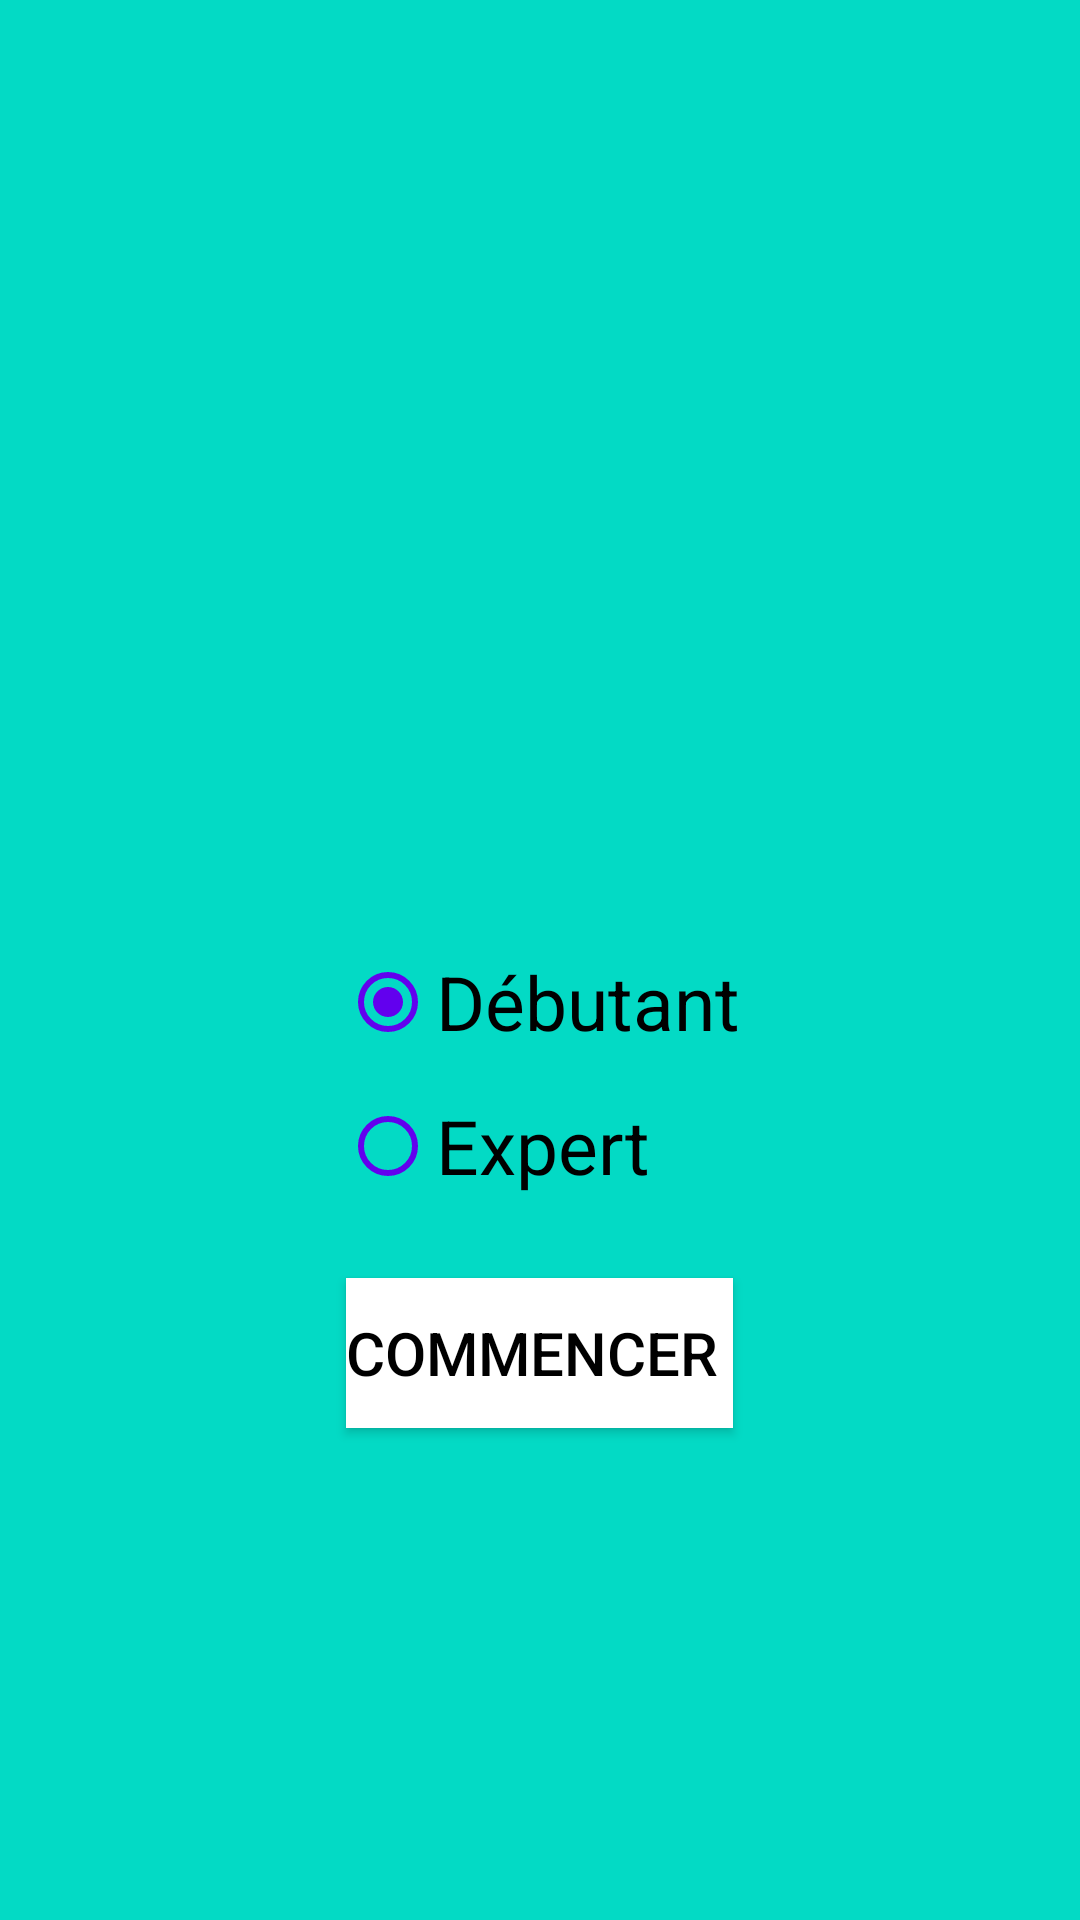

Here is an Android app screen rendered from its layout file. Give the layout XML and the strings, colors and styles it references.
<!-- AndroidManifest.xml: application theme Theme.MyDevinette -->
<!-- res/layout/activity_main.xml -->
<?xml version="1.0" encoding="utf-8"?>
<LinearLayout xmlns:android="http://schemas.android.com/apk/res/android"
    xmlns:app="http://schemas.android.com/apk/res-auto"
    xmlns:tools="http://schemas.android.com/tools"
    android:layout_width="match_parent"
    android:layout_height="match_parent"
    android:orientation="vertical"
    android:background="@color/teal_200"
    tools:context=".MainActivity">

    <LinearLayout
        android:layout_width="match_parent"
        android:layout_height="250dp"
        android:layout_margin="30dp"
        >

    </LinearLayout>
    <RadioGroup
        android:id="@+id/rgN"
        android:layout_width="wrap_content"
        android:layout_height="wrap_content"
        android:layout_gravity="center"
        >

        <RadioButton
            android:id="@+id/rbEasy"
            android:layout_width="match_parent"
            android:layout_height="wrap_content"
            android:text="Débutant"
            android:textSize="25dp"
            android:textColor="@color/black"
            android:checked="true"
            android:buttonTint="@color/purple_500"
            />
        <RadioButton
            android:id="@+id/rbHard"
            android:layout_width="match_parent"
            android:layout_height="wrap_content"
            android:text="Expert"
            android:textSize="25dp"
            android:textColor="@color/black"
            android:buttonTint="@color/purple_500"/>
    </RadioGroup>

    <Button
        android:id="@+id/btnStartGame"
        android:layout_width="wrap_content"
        android:layout_height="50dp"
        android:layout_gravity="center"
        android:layout_margin="20dp"
        android:text="Commencer "
        android:textColor="@color/black"
        android:textSize="20dp"
        android:background="@color/white"/>

</LinearLayout>
<!-- resources referenced by this layout -->
<resources>
  <style name="Theme.MyDevinette" parent="Theme.MaterialComponents.DayNight.DarkActionBar">
          
          <item name="colorPrimary">@color/purple_500</item>
          <item name="colorPrimaryVariant">@color/purple_700</item>
          <item name="colorOnPrimary">@color/white</item>
          
          <item name="colorSecondary">@color/teal_200</item>
          <item name="colorSecondaryVariant">@color/teal_700</item>
          <item name="colorOnSecondary">@color/black</item>
          
          <item name="android:statusBarColor">?attr/colorPrimaryVariant</item>
          
      </style>
  <!-- not gathered from this repository: default colours our renderer supplied (Android Studio template values) -->
  <color name="purple_500">#FF6200EE</color>
  <color name="purple_700">#FF3700B3</color>
  <color name="teal_200">#FF03DAC5</color>
  <color name="teal_700">#FF018786</color>
  <color name="black">#FF000000</color>
  <color name="white">#FFFFFFFF</color>
</resources>
